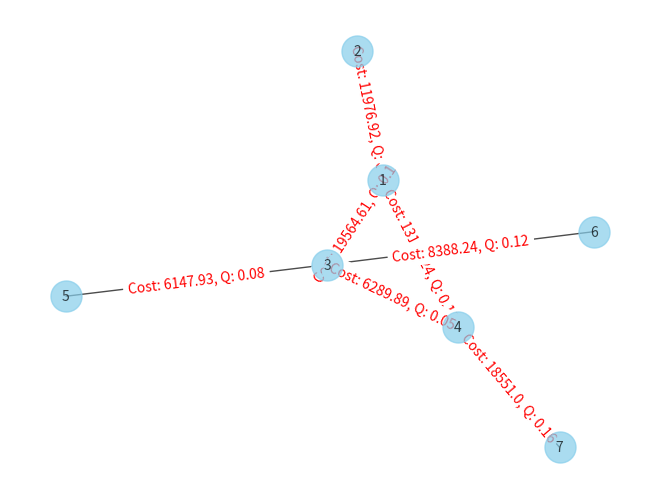

Write the Python code that produced this figure.
import numpy as np
import csv
import networkx as nx
import matplotlib.pyplot as plt
# przykładowe wartości Q
Q_values = [0.15, 0.10, 0.11, 0.05, 0.08, 0.12, 0.16]  # m^3/s
# Przykładowe wartości L
values_of_L = [10, 20, 13, 9, 7, 8, 15]  # m
# Krawędzie grafu
edges = [(1, 2), (1, 3), (1, 4), (3, 4), (3, 5), (3, 6), (4, 7)]

A = 310
B = 4400
n = 1.5
N = 1.7
R = 1
ni = 0.72
alfa = 0.175
e = 0.5
gamma = (ni * n * alfa * B) / (796.5 * e)

#średnica
def D(Q):
    cz1 = pow((1 / (gamma * R)), (1 / (n + 5.33)))
    cz2 = pow(Q, (3 / (n + 5.33)))
    D = cz1 * cz2  # m
    return D

srednice = []
price = []
for i in range(len(Q_values)):
    sr = round(D(Q_values[i]), 2)
    srednice.append(sr)
print(srednice)

#koszta budowy
def cost(D, L):
    I = (A + B * pow(D, N)) * L
    return I

for i in range(len(srednice)):
    c = round(cost(srednice[i], values_of_L[i]), 2)
    price.append(c)
print(price)


# Tworzenie macierzy kosztów
matrix = np.zeros((len(edges), len(edges)))

# Przypisywanie wag krawędzi z listy price
for i, (u, v) in enumerate(edges):
    cost_val = price[i]
    matrix[u - 1, v - 1] = cost_val
    matrix[v - 1, u - 1] = cost_val

# Zamiana 0 na 9999 w macierzy
matrix[matrix == 0] = 999999

# Wyświetlanie macierzy kosztów
print("Macierz kosztów:")
print(matrix)


G = nx.Graph()

G.add_nodes_from(range(1, len(edges) + 1))

edge_labels = {}
for i, (u, v) in enumerate(edges):
    G.add_edge(u, v)
    edge_labels[(u, v)] = f"Cost: {matrix[u - 1, v - 1]}, Q: {Q_values[i]}"
    edge_labels[(v, u)] = f"Cost: {matrix[v - 1, u - 1]}, Q: {Q_values[i]}"

pos = nx.spring_layout(G)
nx.draw(G, pos, with_labels=True, node_size=500, node_color='skyblue', font_size=10, edge_color='black', linewidths=1,
        alpha=0.7)
nx.draw_networkx_edge_labels(G, pos, edge_labels=edge_labels, font_color='red')

plt.savefig("graph.png")
plt.show()

with open("mdk.csv", "w", newline="") as csvfile:
    writer = csv.writer(csvfile)
    writer.writerows(matrix)
